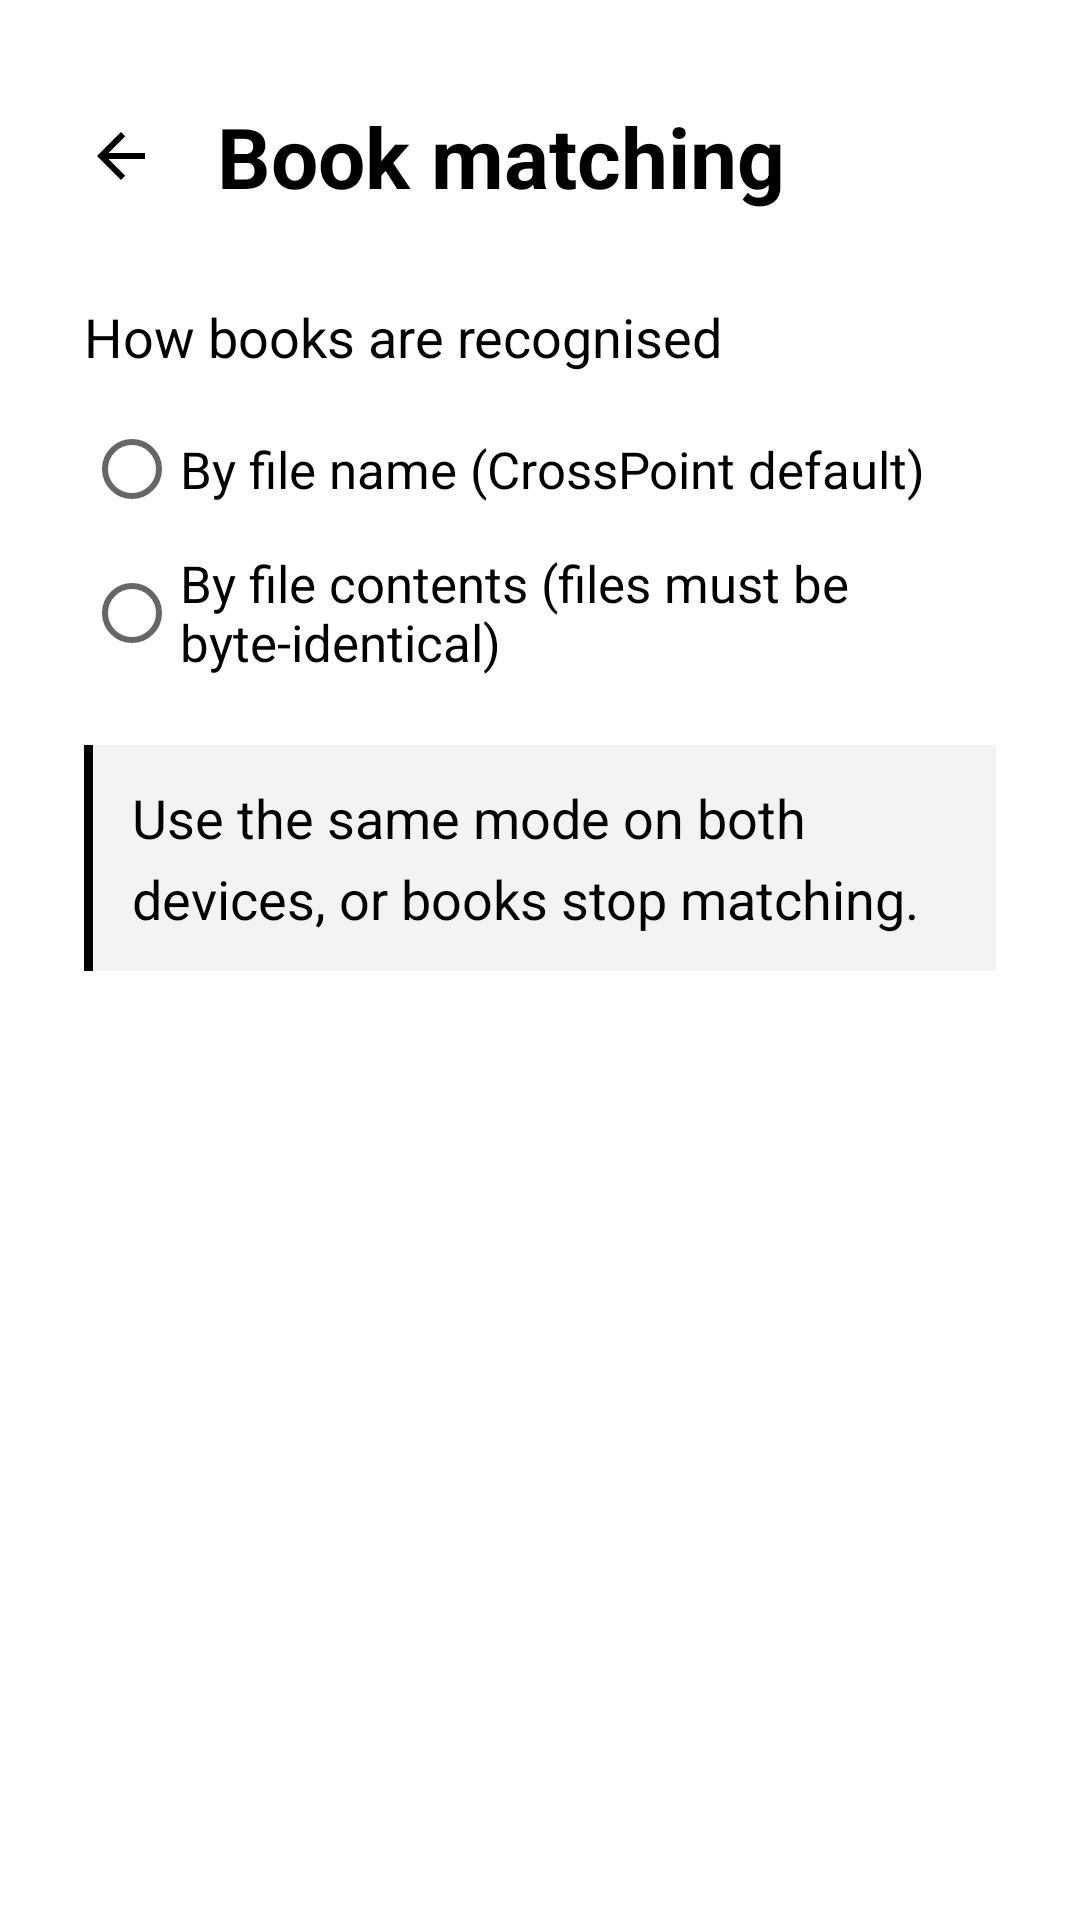

Write the Android layout XML for this screen, with the resource values it uses.
<!-- AndroidManifest.xml: application theme Theme.NeoSync -->
<!-- res/layout/activity_matching.xml -->
<?xml version="1.0" encoding="utf-8"?>
<ScrollView xmlns:android="http://schemas.android.com/apk/res/android" android:layout_width="match_parent" android:layout_height="match_parent" android:background="@color/white" android:fitsSystemWindows="true">
<LinearLayout android:layout_width="match_parent" android:layout_height="wrap_content" android:orientation="vertical" android:padding="28dp">


<LinearLayout android:layout_width="match_parent" android:layout_height="wrap_content" android:orientation="horizontal" android:gravity="center_vertical">
<ImageButton android:id="@+id/button_back" android:layout_width="48dp" android:layout_height="48dp" android:layout_marginStart="-12dp" android:src="@drawable/ic_arrow_back" android:background="@null" android:padding="12dp" android:contentDescription="@string/cd_back" />

<TextView android:layout_width="wrap_content" android:layout_height="wrap_content" android:layout_marginStart="8dp" android:text="@string/matching_title" style="@style/NeoSync.Title" />
</LinearLayout>

<TextView android:layout_width="match_parent" android:layout_height="wrap_content" android:layout_marginTop="24dp" android:text="@string/label_match_method" style="@style/NeoSync.Body" />

<RadioGroup android:id="@+id/group_match_method" android:layout_width="match_parent" android:layout_height="wrap_content" android:orientation="vertical" android:layout_marginTop="8dp">
<RadioButton android:id="@+id/radio_match_filename" android:layout_width="match_parent" android:layout_height="wrap_content" android:minHeight="48dp" android:text="@string/match_filename" android:textSize="17sp" android:textColor="@color/black" />
<RadioButton android:id="@+id/radio_match_binary" android:layout_width="match_parent" android:layout_height="wrap_content" android:minHeight="48dp" android:text="@string/match_binary" android:textSize="17sp" android:textColor="@color/black" />
</RadioGroup>

<TextView android:layout_width="match_parent" android:layout_height="wrap_content" android:layout_marginTop="20dp" android:paddingStart="16dp" android:paddingEnd="14dp" android:paddingTop="12dp" android:paddingBottom="12dp" android:background="@drawable/warn_bg" android:text="@string/matching_warning" style="@style/NeoSync.Body" />
</LinearLayout>
</ScrollView>
<!-- resources referenced by this layout -->
<resources>
  <color name="black">#FF000000</color>
  <color name="white">#FFFFFFFF</color>
  <!-- drawable ic_arrow_back (drawable) -->
  <vector xmlns:android="http://schemas.android.com/apk/res/android"
      android:width="24dp"
      android:height="24dp"
      android:viewportWidth="24"
      android:viewportHeight="24"
      android:tint="@color/black">
      <path
          android:fillColor="@color/black"
          android:pathData="M20,11H7.83l5.59,-5.59L12,4l-8,8 8,8 1.41,-1.41L7.83,13H20v-2z" />
  </vector>
  <!-- drawable warn_bg (drawable) -->
  <?xml version="1.0" encoding="utf-8"?>
  <layer-list xmlns:android="http://schemas.android.com/apk/res/android">
      <item>
          <shape>
              <solid android:color="@color/warn_fill" />
          </shape>
      </item>
      <item android:gravity="start|fill_vertical" android:width="3dp">
          <shape>
              <solid android:color="@color/black" />
          </shape>
      </item>
  </layer-list>
  <string name="cd_back">Back</string>
  <string name="label_match_method">How books are recognised</string>
  <string name="match_binary">By file contents (files must be byte-identical)</string>
  <string name="match_filename">By file name (CrossPoint default)</string>
  <string name="matching_title">Book matching</string>
  <string name="matching_warning">Use the same mode on both devices, or books stop matching.</string>
  <style name="NeoSync.Body" parent="">
          <item name="android:textSize">18sp</item>
          <item name="android:textColor">@color/black</item>
          <item name="android:lineSpacingMultiplier">1.25</item>
      </style>
  <style name="NeoSync.Title" parent="">
          <item name="android:textSize">28sp</item>
          <item name="android:textStyle">bold</item>
          <item name="android:textColor">@color/black</item>
          <item name="android:lineSpacingMultiplier">1.1</item>
      </style>
  <style name="Theme.NeoSync" parent="android:Theme.Material.Light.NoActionBar">
          <item name="android:windowBackground">@color/white</item>
          <item name="android:colorAccent">@color/black</item>
          <item name="android:colorControlActivated">@color/black</item>
          <item name="android:colorControlHighlight">@android:color/transparent</item>
          <item name="android:statusBarColor">@color/white</item>
          <item name="android:windowLightStatusBar">true</item>
          <item name="android:navigationBarColor">@color/white</item>
          <item name="android:windowAnimationStyle">@null</item>
          <item name="android:textColorPrimary">@color/black</item>
      </style>
  <color name="warn_fill">#FFF3F3F3</color>
</resources>
